Run: headless pygame with SDL's dummy video driver; simulated clock (each Clock.tick advances the game by its frame time, no real sleeping); random seed 0; keys injected as events and as key.get_pressed() state; no mouse input.
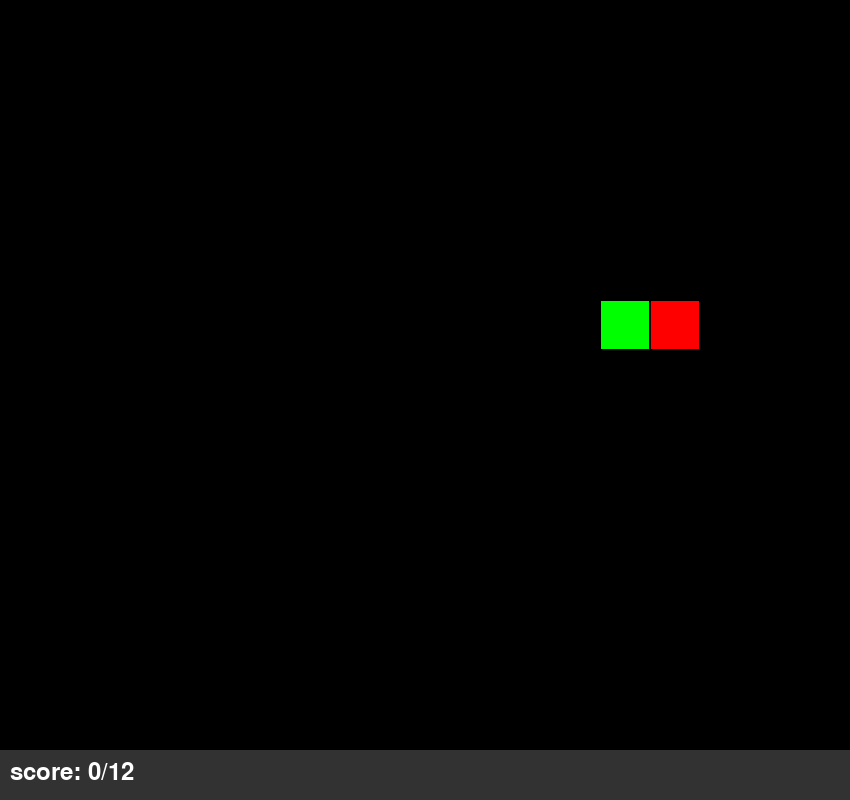
Frame 1 of 4 · flips 1–60 · no input
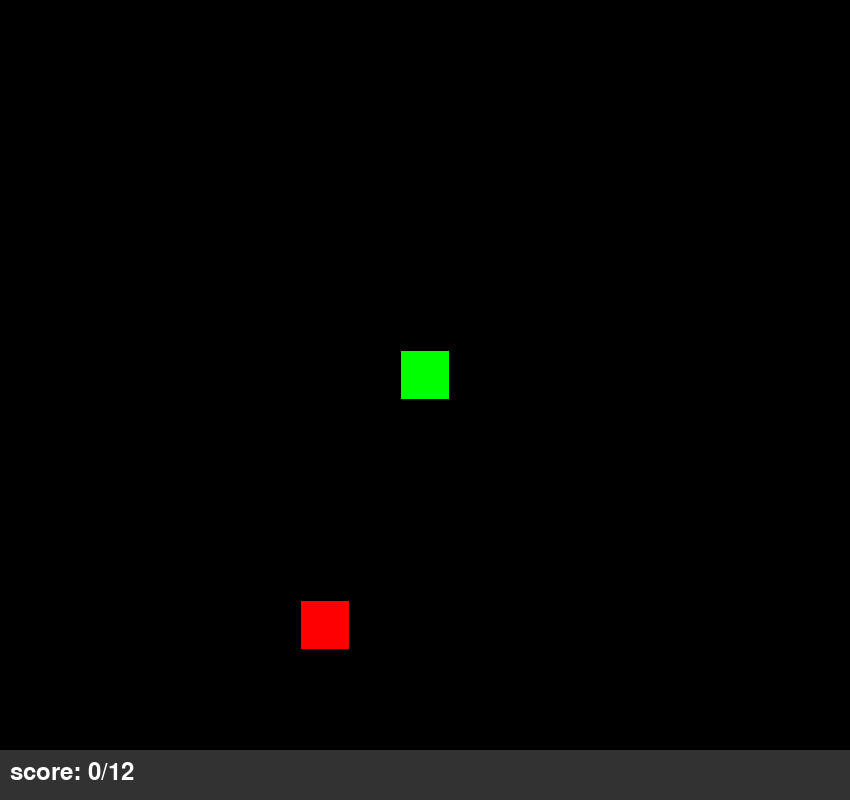
Frame 2 of 4 · flips 61–180 · tapped SPACE, RETURN · held RIGHT (→), D
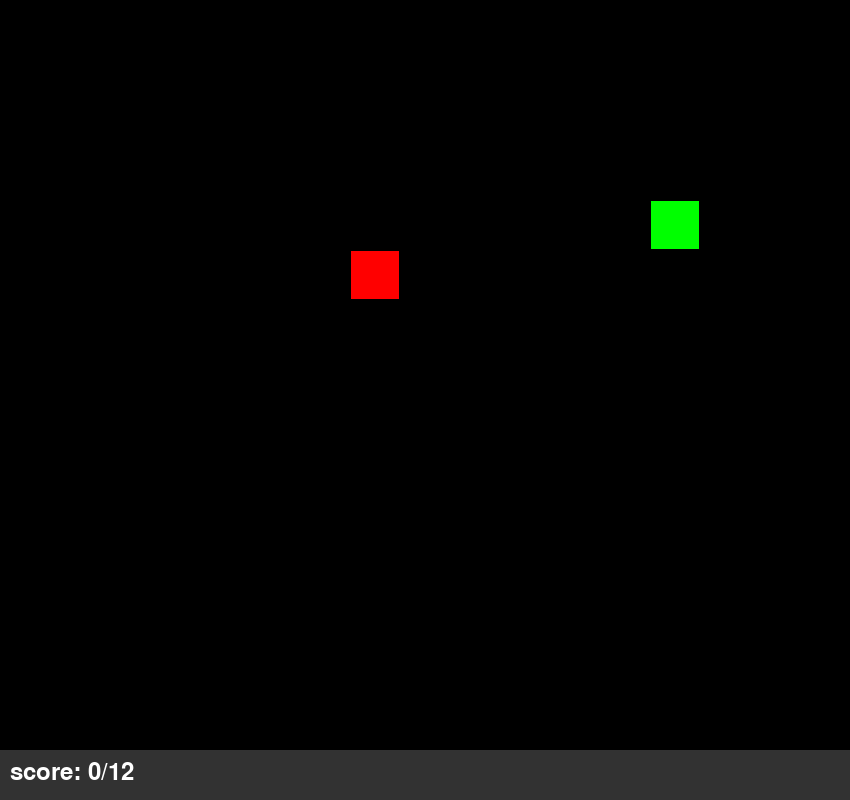
Frame 3 of 4 · flips 181–300 · held DOWN (↓), S
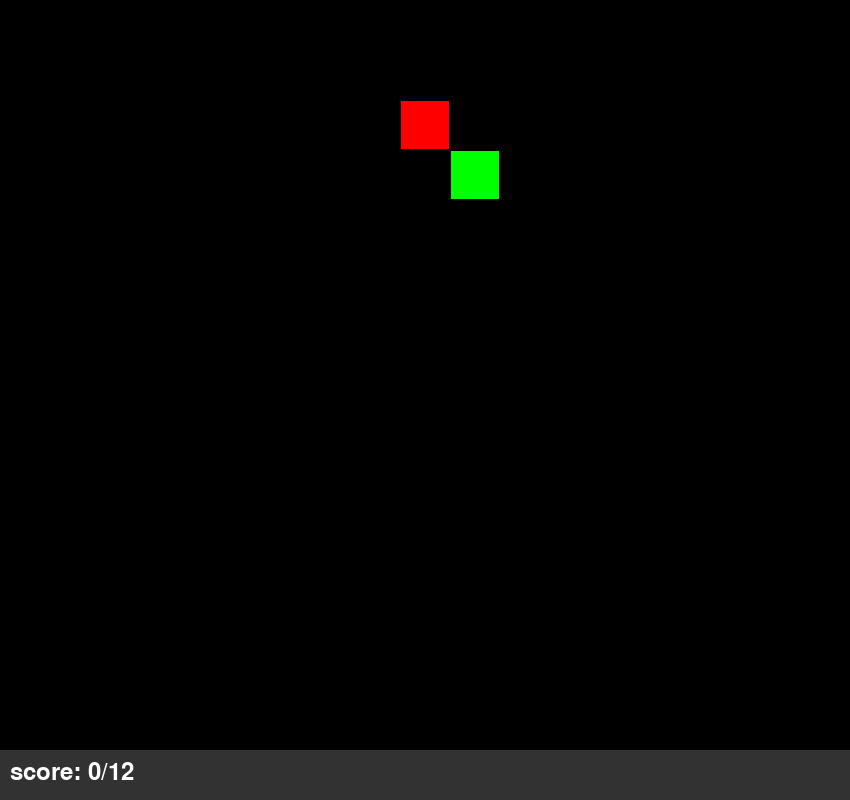
Frame 4 of 4 · flips 301–420 · held LEFT (←), A, UP (↑), W

The pygame program that drew these frames:

import pygame, sys
from random import randrange
pygame.font.init()
window_width = 850
window_height = 800
tile = 50
range = (tile // 2, window_width - tile // 2, tile)


snake = pygame.Rect([0, 0, tile-2, tile-2])

length = 1
segments = [snake.copy()]
snake_dir = [0, 0]
screen = pygame.display.set_mode((window_width, window_height))
clock = pygame.time.Clock()
time, time_step = 0, 110
score_bar_height = 50
game_board_height = window_height - score_bar_height
#allowed directions
#dirs = {pygame.K_UP: 1, pygame.K_DOWN: 1, pygame.K_LEFT: 1, pygame.K_RIGHT: 1}
dirs = {pygame.K_UP: (0, -tile), pygame.K_DOWN: (0, tile), pygame.K_LEFT: (-tile, 0), pygame.K_RIGHT: (tile, 0)}
#irslet = {pygame.K_w: 1, pygame.K_s: 1, pygame.K_a: 1, pygame.K_d: 1}
dirslet = {pygame.K_w: pygame.K_UP, pygame.K_s: pygame.K_DOWN, pygame.K_a: pygame.K_LEFT, pygame.K_d: pygame.K_RIGHT}
#food and positioning
fruit = snake.copy()
def randompos():
    x = randrange(tile//2, game_board_height-tile // 2, tile)
    y = randrange(tile//2, game_board_height-tile // 2, tile)
    return [x, y]
fruit.center = randompos()
#time right now
curren_time = pygame.time.get_ticks()
last_time = None #pause between levels
#score counter
score = 0
snake.center = randompos()
seclvl = False

needed = 12


while True:
    for event in pygame.event.get():
        if event.type == pygame.QUIT:
            pygame.quit()
            sys.exit()
        
        if event.type == pygame.KEYDOWN:
            
            if event.key == pygame.K_w and dirslet[pygame.K_w]:
                
                    
                    
                snake_dir = [0, -tile]
                dirslet = {pygame.K_w: 0, pygame.K_s: 1, pygame.K_a: 1, pygame.K_d: 1}
            if event.key == pygame.K_s and dirslet[pygame.K_s]:
            
                    
                    
                snake_dir = [0, tile]
                dirslet = {pygame.K_w: 1, pygame.K_s: 0, pygame.K_a: 1, pygame.K_d: 1}
            if event.key == pygame.K_a and dirslet[pygame.K_a]:
                snake_dir = [-tile, 0]
                dirslet = {pygame.K_w: 1, pygame.K_s: 1, pygame.K_a: 0, pygame.K_d: 1}
            if event.key == pygame.K_d and dirslet[pygame.K_d]:
                snake_dir = [tile, 0] 
                dirslet = {pygame.K_w: 1, pygame.K_s: 1, pygame.K_a: 1, pygame.K_d: 0}
            if event.key == pygame.K_UP and dirs[pygame.K_UP]:
                snake_dir = [0, -tile]
                dirs = {pygame.K_UP: 0, pygame.K_DOWN: 1, pygame.K_LEFT: 1, pygame.K_RIGHT: 1}
            if event.key == pygame.K_DOWN and dirs[pygame.K_DOWN]:
                snake_dir = [0, tile]
                dirs = {pygame.K_UP: 1, pygame.K_DOWN: 0, pygame.K_LEFT: 1, pygame.K_RIGHT: 1}
            if event.key == pygame.K_LEFT and dirs[pygame.K_LEFT]:
                snake_dir = [-tile, 0]
                dirs = {pygame.K_UP: 1, pygame.K_DOWN: 1, pygame.K_LEFT: 0, pygame.K_RIGHT: 1}
            if event.key == pygame.K_RIGHT and dirs[pygame.K_RIGHT]:
                snake_dir = [tile, 0]
                dirs = {pygame.K_UP: 1, pygame.K_DOWN: 1, pygame.K_LEFT: 1, pygame.K_RIGHT: 0}
    screen.fill('black')
    pygame.draw.rect(screen, (50, 50, 50), pygame.Rect(0, game_board_height, window_width, score_bar_height))
    #handling food under tail
    food_in_tail = pygame.Rect.collidelist(fruit, segments[:-1])!=-1
    if food_in_tail:
        fruit.center = randompos()
        score += 1
        while fruit.collidelist(segments) != -1:
            fruit.center = randompos()
    
    #collision with itself
    self_coll = pygame.Rect.collidelist(snake, segments[:-1]) != -1
    if self_coll:
        score+=1
    #borders
    if snake.left < 0 or snake.right > window_width or snake.top < 0 or snake.bottom > game_board_height or self_coll:
        snake.center, fruit.center = randompos(), randompos()
        length, snake_dir = 1, (0, 0)
        segments = [snake.copy()]
        score = 0
        needed = 12
    #food eating
    pygame.draw.rect(screen, 'red', fruit)
    if snake.center == fruit.center:
        fruit = snake.copy()
        fruit.center = randompos()
        length += 1
        score += 1
    #movement
    time_now = pygame.time.get_ticks()
    if time_now - time > (80 if seclvl else time_step):
        time = time_now
        snake.move_ip(snake_dir)
        segments.append(snake.copy())
        segments = segments[-length:]
    #SECOND LEVEL
    if score >= 12:
        seclvl = True
        time_step = 80
        score = 0
        needed = 14
        snake.center = randompos()  
    #texts
    font = pygame.font.SysFont("Verdana", 36)
    score_text = font.render(f'score: {score}/{needed}', True, (255,255,255))
    screen.blit(score_text, (10, game_board_height + 10))
    
    #last part
    [pygame.draw.rect(screen, 'green', segment) for segment in segments]
    pygame.display.update()
    clock.tick(60)
    
      
